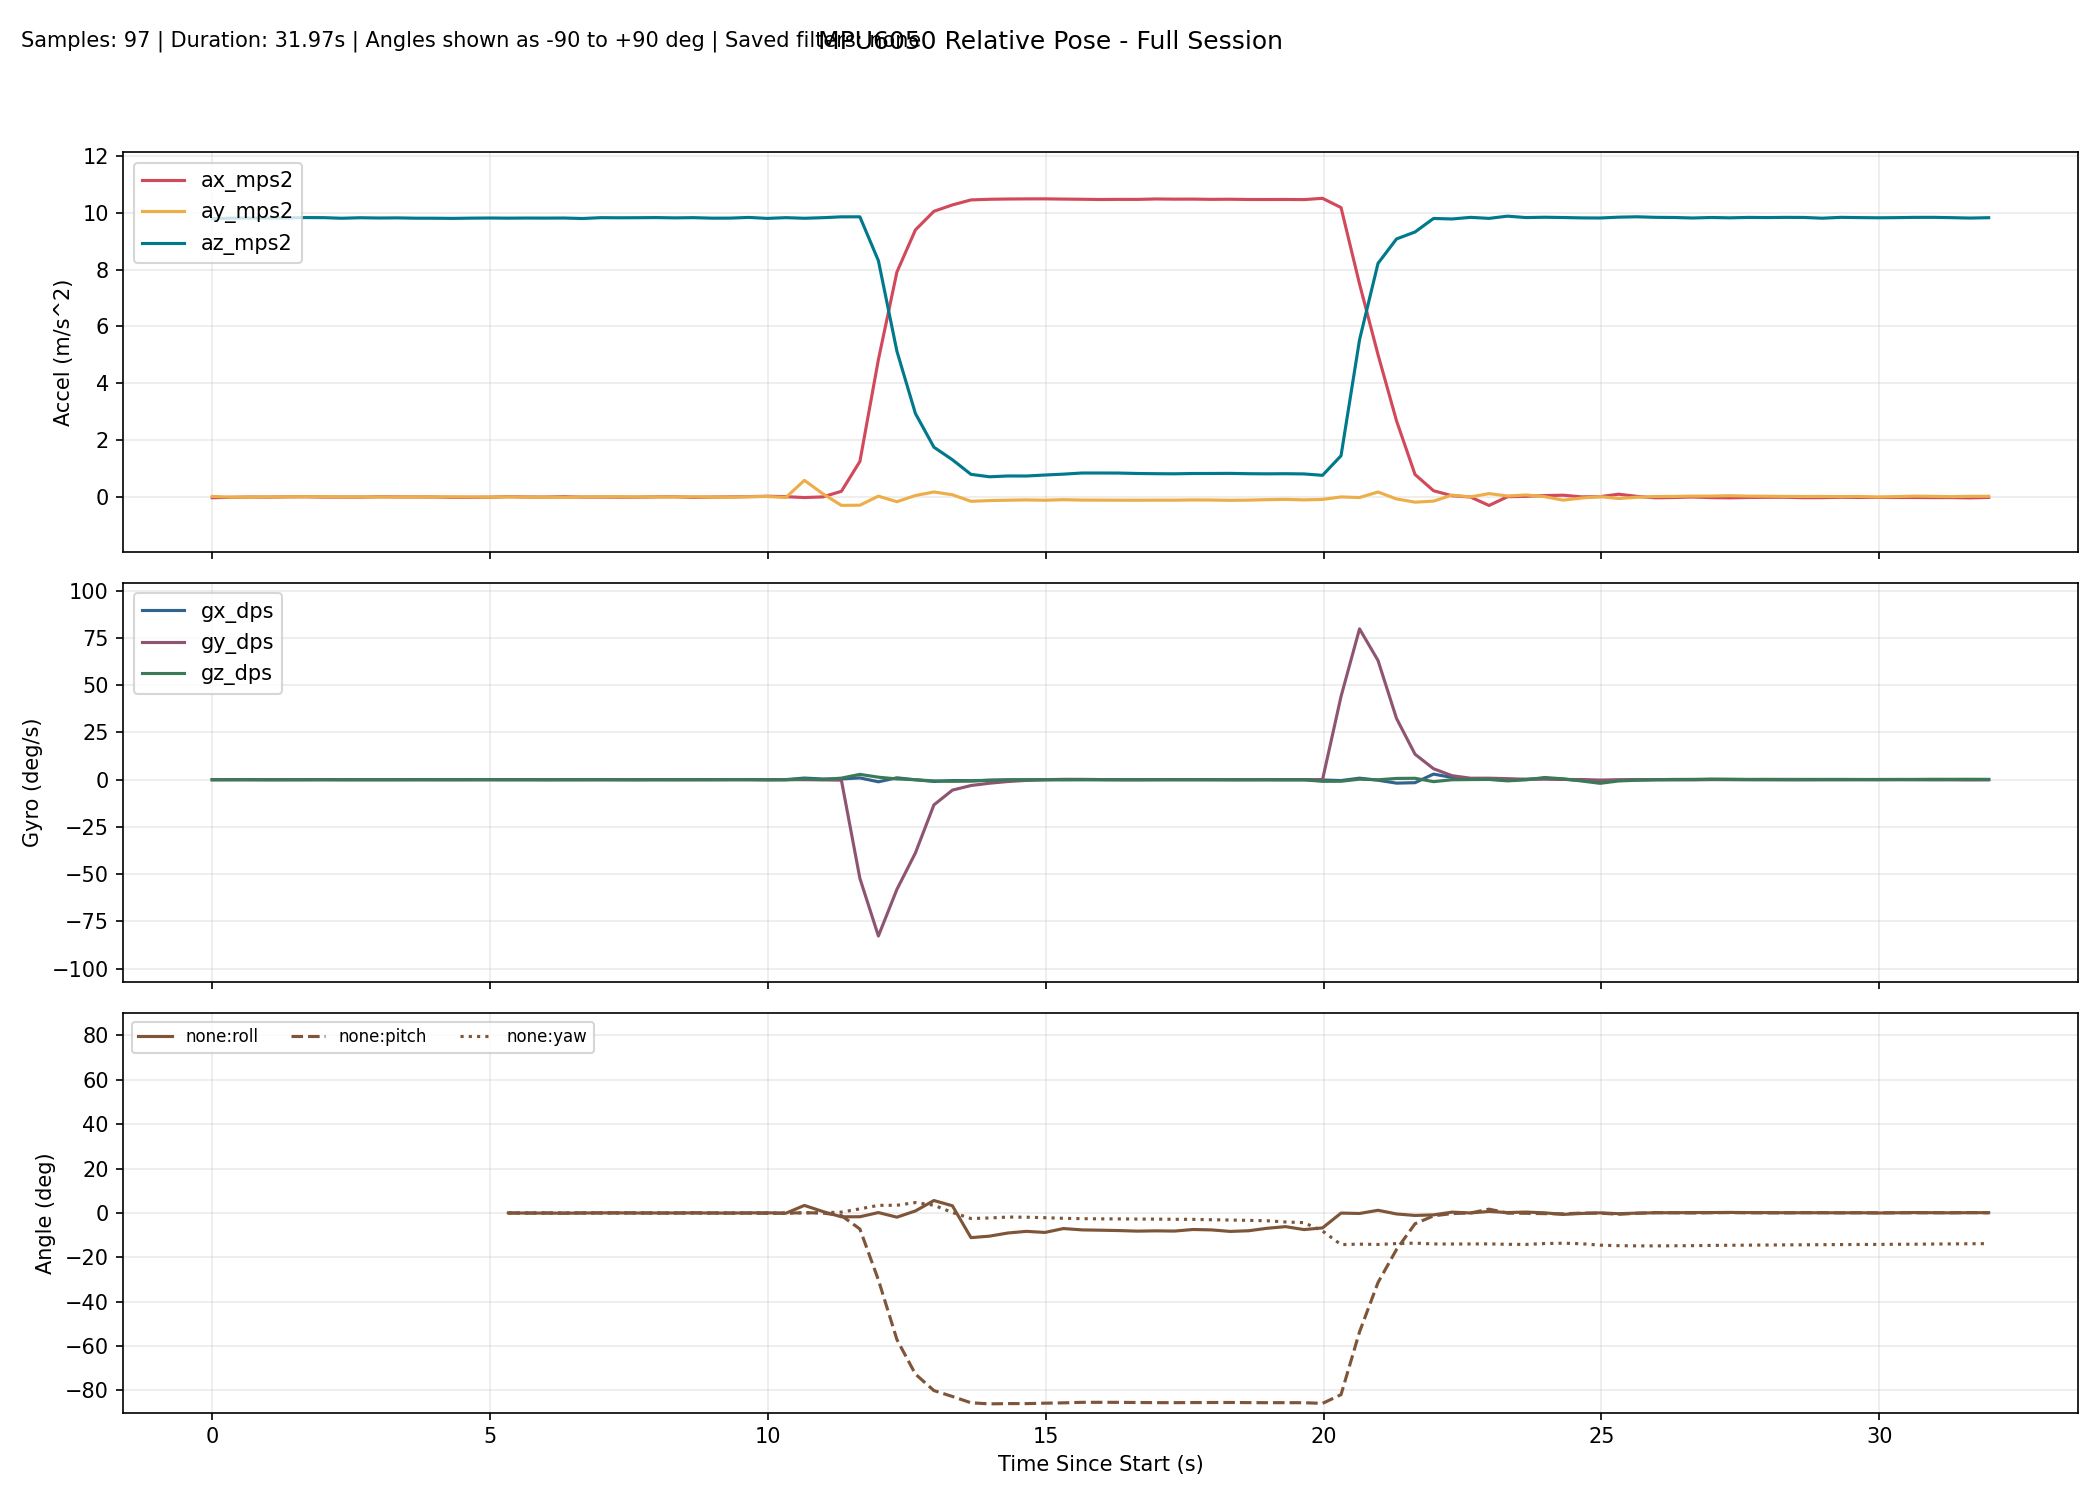

Values plotted in this chart, from the file beside it:
millis, time_s, phase, baseline_ready, ax_mps2, ay_mps2, az_mps2, gx_dps, gy_dps, gz_dps, none_roll_deg, none_pitch_deg, none_yaw_deg, complementary_roll_deg, complementary_pitch_deg, complementary_yaw_deg, kalman_roll_deg, kalman_pitch_deg, kalman_yaw_deg, mahony_roll_deg, mahony_pitch_deg, mahony_yaw_deg, madgwick_roll_deg, madgwick_pitch_deg
20308, 20.31, baseline, 0, -0.02634, 0.01975, 9.789, 0.01527, -0.03817, 0.000000, , , , , , , , , , , , , , 
20641, 20.64, baseline, 0, -0.01269, -0.005387, 9.805, 0.02443, -0.001527, -0.004580, , , , , , , , , , , , , , 
20974, 20.97, baseline, 0, -0.002203, -0.003950, 9.807, 0.01435, 0.01313, 0.01191, , , , , , , , , , , , , , 
21307, 21.31, baseline, 0, -0.005909, 0.001652, 9.81, -0.01716, -0.01307, -0.008977, , , , , , , , , , , , , , 
21640, 21.64, baseline, 0, 0.004101, 0.008203, 9.814, -0.01602, 0.01309, -0.01275, , , , , , , , , , , , , , 
21974, 21.97, baseline, 0, 0.007386, 0.01154, 9.827, 0.01191, -0.003923, -0.01426, , , , , , , , , , , , , , 
22307, 22.31, baseline, 0, -0.002792, 0.01359, 9.824, 0.03225, 0.03507, -0.001124, , , , , , , , , , , , , , 
22640, 22.64, baseline, 0, -0.003271, 0.005079, 9.803, 0.0129, -0.004292, -0.01877, , , , , , , , , , , , , , 
22973, 22.97, baseline, 0, -0.004900, 0.005982, 9.821, 0.01432, 0.002863, -0.03041, , , , , , , , , , , , , , 
23306, 23.31, baseline, 0, 0.007377, 0.000597, 9.811, 0.02405, -0.008015, -0.0259, , , , , , , , , , , , , , 
23639, 23.64, baseline, 0, 0.002233, -0.001557, 9.816, 0.000459, 0.01053, -0.01036, , , , , , , , , , , , , , 
23972, 23.97, baseline, 0, 0.000893, 0.01123, 9.804, 0.009344, 0.01795, 0.009596, , , , , , , , , , , , , , 
24305, 24.3, baseline, 0, -0.001079, 0.000541, 9.804, 0.008318, -0.001979, 0.008418, , , , , , , , , , , , , , 
24638, 24.64, baseline, 0, -0.01336, 0.004885, 9.798, 0.01249, -0.01911, -0.001213, , , , , , , , , , , , , , 
24971, 24.97, baseline, 0, -0.01253, 0.000877, 9.807, 0.03248, -0.02139, 0.01784, , , , , , , , , , , , , , 
25304, 25.3, baseline, 0, -0.007165, -0.003600, 9.811, 0.02215, 0.009766, 0.0163, , , , , , , , , , , , , , 
25637, 25.64, tracking, 1, 0.01006, 0.006820, 9.806, 0.01802, -0.01441, -0.0118, 0.01365, -0.0795, -0.006862, -0.01509, -0.04972, -0.006850, -0.05794, -0.0716, -0.006798, -0.01284, -0.036, -0.006898, 1.456, 1.003
25970, 25.97, tracking, 1, -0.000285, -0.006250, 9.81, 0.01179, -0.001185, -0.000141, -0.0627, -0.01905, -0.006937, -0.02537, -0.05251, -0.006896, -0.0752, -0.0715, -0.006845, -0.03295, -0.03628, -0.006946, -2.221, 0.001136
26303, 26.3, tracking, 1, -0.002987, -0.007169, 9.808, 0.000135, -0.01879, -0.02296, -0.06807, -0.003265, -0.01459, -0.03819, -0.0575, -0.01454, -0.09272, -0.06991, -0.01449, -0.05204, -0.03708, -0.01459, 1.455, 1.015
26636, 26.64, tracking, 1, 0.009579, -0.014, 9.811, 0.000054, -0.002938, -0.009183, -0.108, -0.07666, -0.01761, -0.05511, -0.06826, -0.01759, -0.1176, -0.08593, -0.01753, -0.07808, -0.05678, -0.01763, -1.972, -0.6623
26969, 26.97, tracking, 1, -0.004787, -0.000213, 9.794, -0.004559, -0.02408, 0.01007, -0.02744, 0.007294, -0.01428, -0.05872, -0.0708, -0.01424, -0.1128, -0.07775, -0.01419, -0.07017, -0.04899, -0.01428, 1.434, 1.044
27302, 27.3, tracking, 1, -0.002633, 0.008893, 9.823, 0.02108, -0.000470, -0.000553, 0.02567, -0.005354, -0.01446, -0.04656, -0.06817, -0.01443, -0.08483, -0.068, -0.01438, -0.03867, -0.04015, -0.01448, -1.541, -1.335
27635, 27.64, tracking, 1, -0.007518, 0.009662, 9.819, 0.008431, -0.01393, -0.01854, 0.03019, 0.02315, -0.02065, -0.03912, -0.06547, -0.02061, -0.06313, -0.0543, -0.02057, -0.02037, -0.02925, -0.02066, 1.429, 1.059
27968, 27.97, tracking, 1, -0.007317, -0.000804, 9.822, 0.01711, -0.02389, -0.04406, -0.03088, 0.02196, -0.03533, -0.03949, -0.06618, -0.03528, -0.06175, -0.04538, -0.03525, -0.0256, -0.02569, -0.03534, -2.027, -0.5531
28301, 28.3, tracking, 1, 0.004256, 0.002911, 9.826, 0.04349, -0.000396, -0.02678, -0.009213, -0.04554, -0.04422, -0.02909, -0.07026, -0.04419, -0.04834, -0.0528, -0.04416, -0.01309, -0.03797, -0.04425, 1.475, 0.9927
28634, 28.63, tracking, 1, 0.007448, 0.004396, 9.816, 0.008234, -0.03222, 0.003027, -0.000523, -0.0642, -0.04321, -0.02894, -0.08553, -0.04318, -0.04435, -0.07248, -0.04313, -0.0136, -0.06298, -0.04323, -1.89, -0.8095
28967, 28.97, tracking, 1, -0.01354, 0.007864, 9.824, 0.03078, -0.01747, 0.005791, 0.01968, 0.05825, -0.04134, -0.01941, -0.07597, -0.04126, -0.02979, -0.04673, -0.04123, 0.000295, -0.03396, -0.04132, 1.434, 1.075
29300, 29.3, tracking, 1, -0.003261, -0.002960, 9.806, 0.04437, 0.006753, -0.02058, -0.04348, -0.001671, -0.04816, -0.01691, -0.06997, -0.04812, -0.03514, -0.0381, -0.0481, -0.006937, -0.0265, -0.04818, -1.766, -0.9777
29633, 29.63, tracking, 1, 0.002287, -0.005853, 9.808, 0.03607, 0.007281, 0.02841, -0.06038, -0.03408, -0.03869, -0.0197, -0.06958, -0.03866, -0.04818, -0.04188, -0.03863, -0.02016, -0.03214, -0.03872, 1.467, 1.069
29966, 29.97, tracking, 1, 0.01241, 0.01023, 9.832, 0.02817, 0.01665, 0.02968, 0.03342, -0.09302, -0.02878, -0.01023, -0.07544, -0.02876, -0.03282, -0.0618, -0.02873, -0.000378, -0.0524, -0.02882, -0.6628, -2.084
30299, 30.3, tracking, 1, 0.02651, 0.01666, 9.797, 0.002107, -0.0941, 0.01187, 0.07124, -0.1758, -0.02482, -0.003886, -0.1242, -0.02478, -0.01507, -0.13, -0.0247, 0.01673, -0.1304, -0.02484, 1.543, 0.9978
30632, 30.63, tracking, 1, 0.01132, -0.0174, 9.824, 0.04664, 0.01732, -0.06853, -0.1277, -0.08676, -0.04767, -0.01567, -0.1207, -0.0476, -0.05068, -0.1285, -0.04752, -0.0232, -0.1156, -0.04759, -2.066, -0.1886
30965, 30.96, tracking, 1, -0.01989, 0.5852, 9.802, 0.8522, -0.01139, 0.3802, 3.391, 0.0954, 0.07885, 0.7298, -0.09881, 0.07838, 1.181, -0.07801, 0.07903, 1.389, -0.05624, 0.07817, 1.97, 0.5001
31298, 31.3, tracking, 1, 0.003535, 0.1131, 9.823, 0.3546, -0.1145, 0.07423, 0.6333, -0.04128, 0.1013, 0.8091, -0.1299, 0.1026, 1.188, -0.1017, 0.1038, 1.248, -0.09546, 0.1021, 1.765, 4.262
31631, 31.63, tracking, 1, 0.1997, -0.2956, 9.853, 0.3938, -0.2519, 0.8221, -1.745, -1.181, 0.3745, 0.5304, -0.3694, 0.3721, 0.4443, -0.4969, 0.378, 0.3743, -0.5502, 0.3788, 0.2194, 0.751
31964, 31.96, tracking, 1, 1.25, -0.2895, 9.853, 0.9499, -52.26, 2.807, -1.71, -7.246, 1.839, 0.3496, -16.21, 1.15, -0.04793, -14.69, 1.329, -0.1795, -20.19, 1.313, 0.06117, -20.21
32297, 32.3, tracking, 1, 4.831, 0.02963, 8.31, -1.127, -82.75, 1.315, 0.1726, -30.19, 3.42, -0.2149, -41.74, 1.619, -0.3923, -38.22, 1.8, -0.9973, -51.06, 2.182, 0.0823, -50.28
32630, 32.63, tracking, 1, 7.91, -0.1666, 5.128, 0.9874, -58.09, 0.4024, -1.912, -57.05, 3.46, -0.4196, -60.48, 1.939, -0.7723, -56.67, 1.981, -2.407, -72.39, 4.005, 0.6894, -71.96
32963, 32.96, tracking, 1, 9.393, 0.05078, 2.937, -0.05389, -38.79, -0.04059, 0.8973, -72.65, 4.686, -0.4828, -73.3, 2.222, -0.5103, -69.81, 2.044, -4.944, -85.39, 6.655, 34.52, -83.08
33296, 33.3, tracking, 1, 10.05, 0.1765, 1.752, -0.9422, -13.35, -0.662, 5.596, -80.08, 3.481, 0.7195, -78.1, 1.498, 0.9687, -75.47, 1.895, 7.531, -88.09, -6.105, 40.63, -84.97
33629, 33.63, tracking, 1, 10.27, 0.07887, 1.31, -0.4639, -5.533, -0.874, 3.239, -82.74, 0.1993, 2.396, -80.36, -0.254, 1.609, -78.64, 1.674, 17.67, -88.08, -16.41, 29.91, -84.72
33963, 33.96, tracking, 1, 10.45, -0.152, 0.7961, -0.5474, -3.093, -0.7481, -11.13, -85.59, -2.519, 2.313, -82.02, -2.685, -2.3, -81.35, 1.524, 11.73, -88.34, -10.68, -7.809, -85.3
34296, 34.3, tracking, 1, 10.47, -0.1265, 0.7106, -0.2922, -1.883, -0.3175, -10.46, -86.08, -2.262, 1.564, -83.16, -4.115, -5.242, -83.32, 1.541, 2.704, -88.26, -1.759, 35.97, -84.49
34629, 34.63, tracking, 1, 10.48, -0.1127, 0.7389, -0.1306, -0.9684, -0.09496, -9.033, -85.94, -1.868, 0.4641, -83.86, -4.726, -7.125, -84.58, 1.635, -3.592, -87.83, 4.487, -5.071, -85.14
34962, 34.96, tracking, 1, 10.48, -0.1029, 0.738, -0.04309, -0.3828, -0.07004, -8.298, -85.96, -1.922, -0.5246, -84.29, -5.135, -8.33, -85.39, 1.729, -5.852, -87.34, 6.729, 33.88, -83.92
35295, 35.3, tracking, 1, 10.48, -0.1148, 0.7728, 0.0194, 0.01178, -0.04176, -8.79, -85.76, -2.142, -1.554, -84.51, -5.404, -9.329, -85.83, 1.798, -7.061, -86.81, 7.942, -4.575, -84.81
35628, 35.63, tracking, 1, 10.48, -0.0944, 0.8033, 0.01692, 0.1788, -0.03502, -7.031, -85.61, -2.424, -2.237, -84.63, -5.605, -9.479, -86.05, 1.835, -6.893, -86.36, 7.779, 30.91, -83.42
35961, 35.96, tracking, 1, 10.47, -0.1085, 0.8435, 0.02051, 0.1814, -0.009429, -7.642, -85.38, -2.572, -2.999, -84.7, -5.707, -9.661, -86.12, 1.846, -7.159, -85.97, 8.05, -4.403, -84.45
36294, 36.29, tracking, 1, 10.46, -0.1106, 0.8431, 0.02652, 0.05883, -0.01751, -7.782, -85.38, -2.674, -3.666, -84.79, -5.814, -9.756, -86.15, 1.848, -7.393, -85.76, 8.292, 31.6, -83.51
36627, 36.63, tracking, 1, 10.47, -0.1128, 0.8414, 0.02435, -0.05891, -0.01158, -7.948, -85.38, -2.689, -4.308, -84.91, -5.867, -9.803, -86.17, 1.848, -7.69, -85.66, 8.595, -4.33, -84.49
36960, 36.96, tracking, 1, 10.47, -0.1144, 0.8264, 0.04638, -0.06479, -0.02754, -8.201, -85.46, -2.762, -4.842, -85.02, -5.973, -9.842, -86.16, 1.839, -7.894, -85.62, 8.814, 32.84, -83.73
37293, 37.29, tracking, 1, 10.48, -0.1115, 0.819, 0.03229, -0.01217, -0.006434, -8.073, -85.51, -2.778, -5.343, -85.1, -6.008, -9.772, -86.13, 1.829, -8.047, -85.59, 8.977, -4.337, -84.56
37626, 37.63, tracking, 1, 10.47, -0.1125, 0.8153, 0.03124, 0.04093, -0.01631, -8.176, -85.53, -2.869, -5.741, -85.16, -6.096, -9.692, -86.07, 1.809, -8.109, -85.56, 9.049, 33.01, -83.76
37959, 37.96, tracking, 1, 10.48, -0.1035, 0.826, 0.01249, 0.02553, -0.001945, -7.461, -85.48, -2.896, -6.038, -85.21, -6.116, -9.368, -86, 1.791, -7.985, -85.53, 8.929, -4.187, -84.47
38292, 38.29, tracking, 1, 10.47, -0.1064, 0.8274, 0.009578, 0.04227, -0.03284, -7.644, -85.47, -3.056, -6.211, -85.25, -6.266, -9.127, -85.91, 1.76, -7.826, -85.5, 8.773, 32.9, -83.73
38625, 38.62, tracking, 1, 10.47, -0.1169, 0.8302, -0.009909, -0.001411, -0.03146, -8.329, -85.44, -3.188, -6.485, -85.29, -6.394, -9.124, -85.83, 1.733, -7.99, -85.48, 8.932, -4.064, -84.46
38958, 38.96, tracking, 1, 10.46, -0.111, 0.819, 0.005197, -0.005145, -0.04006, -8.038, -85.51, -3.347, -6.642, -85.33, -6.555, -9.017, -85.78, 1.709, -7.961, -85.5, 8.904, 33.67, -83.91
39291, 39.29, tracking, 1, 10.46, -0.09434, 0.8146, 0.01582, 0.01626, -0.03893, -6.924, -85.54, -3.518, -6.605, -85.37, -6.717, -8.576, -85.74, 1.687, -7.561, -85.51, 8.509, -3.991, -84.48
39624, 39.62, tracking, 1, 10.46, -0.08406, 0.8186, 0.02465, 0.04773, -0.1255, -6.178, -85.53, -4.075, -6.147, -85.39, -7.249, -7.979, -85.69, 1.635, -6.661, -85.51, 7.616, 33.68, -83.81
39957, 39.96, tracking, 1, 10.46, -0.1022, 0.8108, 0.000699, 0.000770, -0.06852, -7.5, -85.55, -4.364, -6.172, -85.42, -7.532, -7.913, -85.67, 1.608, -6.772, -85.53, 7.725, -3.648, -84.56
... 37 more rows
